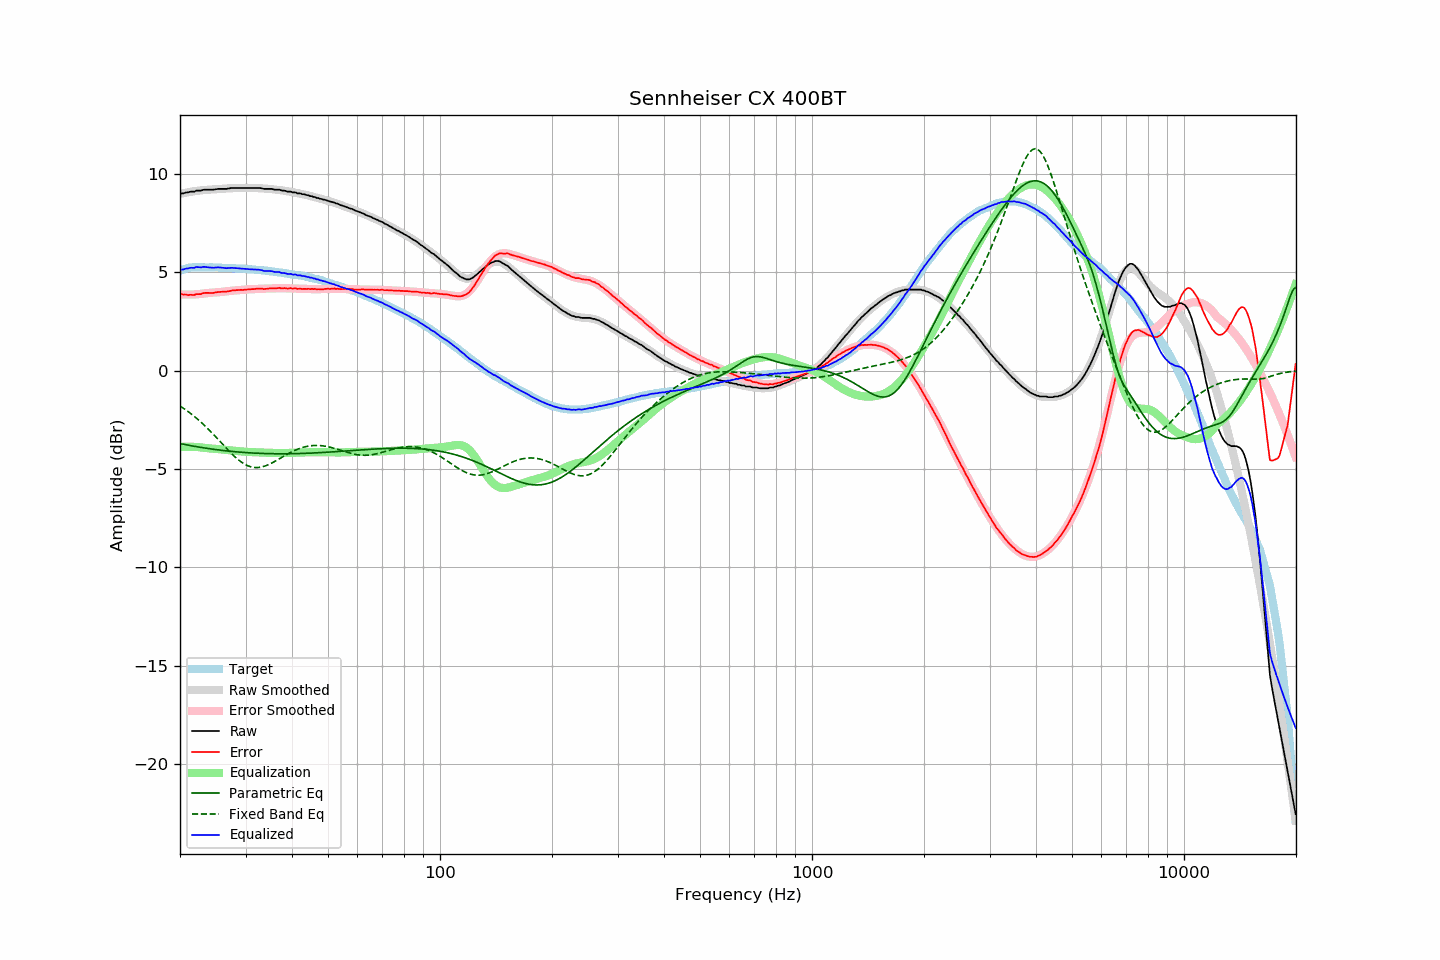

Source data for this figure (header and first rows):
frequency, raw, error, smoothed, error_smoothed, equalization, parametric_eq, fixed_band_eq, equalized_raw, equalized_smoothed, target
20.00, 8.99, 3.90, 8.99, 3.88, -3.88, -3.71, -1.80, 5.12, 5.11, 5.09
20.20, 9.01, 3.89, 9.01, 3.87, -3.87, -3.73, -1.85, 5.14, 5.13, 5.12
20.40, 9.01, 3.86, 9.02, 3.87, -3.87, -3.74, -1.91, 5.14, 5.15, 5.15
20.61, 9.04, 3.87, 9.04, 3.87, -3.87, -3.76, -1.96, 5.17, 5.17, 5.17
20.81, 9.06, 3.87, 9.06, 3.87, -3.87, -3.77, -2.02, 5.19, 5.19, 5.20
21.02, 9.06, 3.84, 9.07, 3.87, -3.87, -3.79, -2.08, 5.19, 5.20, 5.23
21.23, 9.09, 3.86, 9.09, 3.87, -3.87, -3.80, -2.14, 5.22, 5.22, 5.24
21.44, 9.10, 3.86, 9.10, 3.87, -3.87, -3.82, -2.20, 5.23, 5.23, 5.25
21.66, 9.10, 3.85, 9.11, 3.87, -3.87, -3.83, -2.27, 5.23, 5.24, 5.25
21.87, 9.10, 3.85, 9.13, 3.88, -3.88, -3.85, -2.33, 5.23, 5.25, 5.25
22.09, 9.15, 3.89, 9.14, 3.88, -3.88, -3.86, -2.40, 5.27, 5.26, 5.26
22.31, 9.15, 3.89, 9.15, 3.89, -3.89, -3.88, -2.47, 5.27, 5.26, 5.26
22.54, 9.15, 3.89, 9.16, 3.89, -3.89, -3.89, -2.54, 5.26, 5.26, 5.26
22.76, 9.15, 3.89, 9.17, 3.90, -3.90, -3.90, -2.61, 5.25, 5.26, 5.26
22.99, 9.18, 3.93, 9.17, 3.91, -3.91, -3.92, -2.69, 5.27, 5.26, 5.25
23.22, 9.20, 3.95, 9.18, 3.92, -3.92, -3.93, -2.77, 5.28, 5.26, 5.25
23.45, 9.20, 3.95, 9.19, 3.93, -3.93, -3.94, -2.85, 5.27, 5.26, 5.25
23.69, 9.20, 3.95, 9.20, 3.94, -3.94, -3.95, -2.93, 5.26, 5.25, 5.25
23.92, 9.20, 3.95, 9.20, 3.95, -3.95, -3.97, -3.01, 5.25, 5.25, 5.25
24.16, 9.20, 3.95, 9.21, 3.96, -3.96, -3.98, -3.09, 5.24, 5.25, 5.26
24.40, 9.20, 3.95, 9.21, 3.97, -3.97, -3.99, -3.17, 5.24, 5.25, 5.26
24.65, 9.20, 3.96, 9.22, 3.97, -3.97, -4.00, -3.26, 5.23, 5.25, 5.25
24.89, 9.22, 3.98, 9.22, 3.98, -3.98, -4.01, -3.35, 5.25, 5.24, 5.24
25.14, 9.23, 3.99, 9.23, 3.98, -3.98, -4.02, -3.43, 5.25, 5.24, 5.24
25.39, 9.24, 4.00, 9.23, 3.99, -3.99, -4.03, -3.52, 5.25, 5.24, 5.24
25.65, 9.24, 4.00, 9.24, 4.00, -4.00, -4.04, -3.61, 5.25, 5.24, 5.24
25.91, 9.24, 4.01, 9.24, 4.00, -4.00, -4.05, -3.70, 5.24, 5.24, 5.23
26.16, 9.24, 4.01, 9.25, 4.01, -4.01, -4.06, -3.79, 5.23, 5.23, 5.23
26.43, 9.24, 4.01, 9.25, 4.02, -4.02, -4.07, -3.87, 5.22, 5.23, 5.23
26.69, 9.24, 4.02, 9.26, 4.03, -4.03, -4.08, -3.96, 5.21, 5.23, 5.23
26.96, 9.26, 4.04, 9.27, 4.05, -4.05, -4.09, -4.05, 5.22, 5.22, 5.22
27.23, 9.27, 4.05, 9.27, 4.05, -4.05, -4.10, -4.13, 5.22, 5.22, 5.22
27.50, 9.29, 4.07, 9.28, 4.06, -4.06, -4.11, -4.21, 5.23, 5.22, 5.22
27.77, 9.29, 4.08, 9.28, 4.07, -4.07, -4.11, -4.29, 5.22, 5.21, 5.21
28.05, 9.29, 4.08, 9.28, 4.08, -4.08, -4.12, -4.37, 5.22, 5.21, 5.21
28.33, 9.29, 4.09, 9.29, 4.08, -4.08, -4.13, -4.44, 5.21, 5.20, 5.20
28.62, 9.29, 4.10, 9.29, 4.09, -4.09, -4.14, -4.51, 5.20, 5.20, 5.20
28.90, 9.29, 4.10, 9.29, 4.10, -4.10, -4.14, -4.58, 5.19, 5.19, 5.19
29.19, 9.29, 4.11, 9.29, 4.11, -4.11, -4.15, -4.64, 5.19, 5.19, 5.18
29.48, 9.29, 4.10, 9.30, 4.11, -4.11, -4.16, -4.70, 5.18, 5.18, 5.19
29.78, 9.29, 4.11, 9.30, 4.12, -4.12, -4.16, -4.75, 5.17, 5.18, 5.18
30.08, 9.29, 4.12, 9.30, 4.13, -4.13, -4.17, -4.79, 5.17, 5.17, 5.18
30.38, 9.29, 4.13, 9.30, 4.13, -4.13, -4.17, -4.83, 5.16, 5.17, 5.16
30.68, 9.29, 4.13, 9.30, 4.14, -4.14, -4.18, -4.86, 5.16, 5.16, 5.16
30.99, 9.29, 4.14, 9.29, 4.14, -4.14, -4.18, -4.89, 5.15, 5.15, 5.15
31.30, 9.29, 4.14, 9.29, 4.14, -4.14, -4.19, -4.91, 5.15, 5.15, 5.15
31.61, 9.29, 4.15, 9.29, 4.15, -4.15, -4.19, -4.92, 5.14, 5.14, 5.14
31.93, 9.29, 4.16, 9.29, 4.15, -4.15, -4.20, -4.93, 5.14, 5.13, 5.13
32.24, 9.29, 4.17, 9.28, 4.16, -4.16, -4.20, -4.93, 5.14, 5.13, 5.12
32.57, 9.29, 4.18, 9.28, 4.16, -4.16, -4.20, -4.92, 5.13, 5.12, 5.12
32.89, 9.28, 4.17, 9.27, 4.16, -4.16, -4.21, -4.91, 5.12, 5.11, 5.11
33.22, 9.27, 4.17, 9.27, 4.17, -4.17, -4.21, -4.89, 5.11, 5.10, 5.10
33.55, 9.24, 4.14, 9.26, 4.17, -4.17, -4.21, -4.87, 5.07, 5.09, 5.10
33.89, 9.24, 4.16, 9.26, 4.17, -4.17, -4.22, -4.85, 5.07, 5.09, 5.08
34.23, 9.24, 4.16, 9.25, 4.17, -4.17, -4.22, -4.82, 5.07, 5.08, 5.08
34.57, 9.24, 4.17, 9.24, 4.18, -4.18, -4.22, -4.78, 5.06, 5.07, 5.07
34.92, 9.24, 4.19, 9.24, 4.18, -4.18, -4.22, -4.74, 5.06, 5.06, 5.05
35.27, 9.24, 4.19, 9.23, 4.18, -4.18, -4.22, -4.70, 5.06, 5.05, 5.05
35.62, 9.22, 4.19, 9.22, 4.18, -4.18, -4.23, -4.66, 5.04, 5.04, 5.04
35.97, 9.20, 4.18, 9.21, 4.18, -4.18, -4.23, -4.61, 5.02, 5.03, 5.02
... 635 more rows
